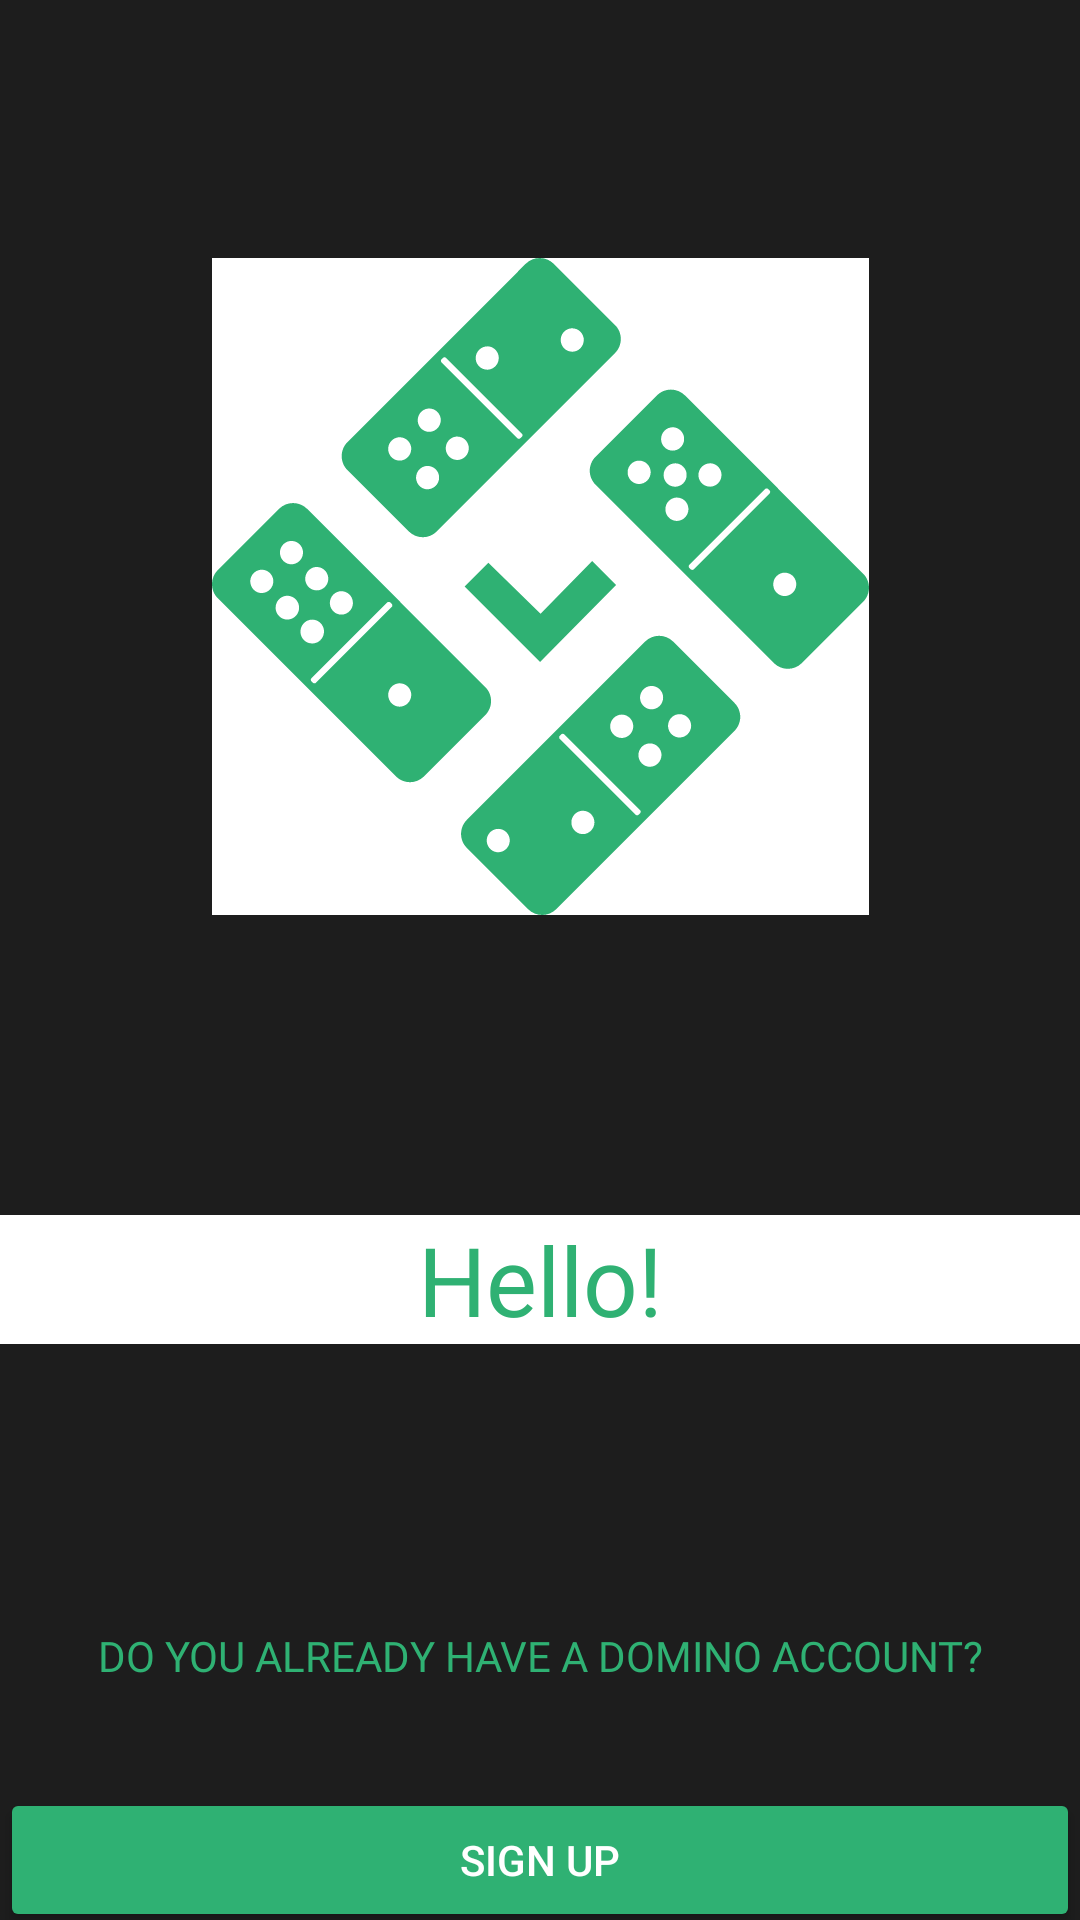

The Android layout XML behind this screen, and the referenced resources:
<!-- AndroidManifest.xml: application theme Theme.ShoppingService -->
<!-- res/layout/fragment_start_page.xml -->
<?xml version="1.0" encoding="utf-8"?>
<androidx.constraintlayout.widget.ConstraintLayout xmlns:android="http://schemas.android.com/apk/res/android"
    xmlns:app="http://schemas.android.com/apk/res-auto"
    xmlns:tools="http://schemas.android.com/tools"
    android:layout_width="match_parent"
    android:layout_height="wrap_content"
    android:background="@color/black"
    tools:context=".StartPageFragment">

    <ImageView
        android:id="@+id/imageView_logo"
        android:layout_width="wrap_content"
        android:layout_height="wrap_content"
        android:layout_gravity="center"
        android:layout_marginTop="90dp"
        app:layout_constraintBottom_toTopOf="@+id/imageView"
        app:layout_constraintEnd_toEndOf="parent"
        app:layout_constraintStart_toStartOf="parent"
        app:layout_constraintTop_toTopOf="parent"
        app:srcCompat="@drawable/logo" />

    <ImageView
        android:id="@+id/imageView"
        android:layout_width="wrap_content"
        android:layout_height="wrap_content"
        android:layout_marginTop="20dp"
        app:layout_constraintBottom_toTopOf="@+id/textView_greetings"
        app:layout_constraintEnd_toEndOf="parent"
        app:layout_constraintStart_toStartOf="parent"
        app:layout_constraintTop_toBottomOf="@+id/imageView_logo"
        tools:srcCompat="@drawable/logo_title" />

    <TextView
        android:id="@+id/textView_greetings"
        android:layout_width="0dp"
        android:layout_height="wrap_content"
        android:layout_marginTop="80dp"
        android:fontFamily="@font/roboto_medium"
        android:text="@string/entrance_greetings"
        android:textAlignment="center"
        android:textColor="@color/green"
        android:textSize="32sp"
        app:layout_constraintBottom_toTopOf="@+id/button_registration"
        app:layout_constraintEnd_toEndOf="parent"
        app:layout_constraintStart_toStartOf="parent"
        app:layout_constraintTop_toBottomOf="@+id/imageView" />

    <Button
        android:id="@+id/button_registration"
        android:layout_width="0dp"
        android:layout_height="wrap_content"
        android:layout_marginTop="80dp"
        android:background="@android:color/transparent"
        android:fontFamily="@font/roboto_medium"
        android:includeFontPadding="true"
        android:maxHeight="34dp"
        android:padding="0dp"
        android:text="@string/entrance_greetings_description"
        android:textAlignment="center"
        android:textColor="@color/green"
        android:textSize="14sp"
        app:layout_constraintBottom_toTopOf="@+id/button_sign_up"
        app:layout_constraintEnd_toEndOf="parent"
        app:layout_constraintStart_toStartOf="parent"
        app:layout_constraintTop_toBottomOf="@+id/textView_greetings" />

    <Button
        android:id="@+id/button_sign_up"
        android:layout_width="0dp"
        android:layout_height="wrap_content"
        android:layout_marginTop="20dp"
        android:backgroundTint="@color/green"
        android:text="@string/sign_up"
        android:textAlignment="center"
        android:textColor="@color/white"
        android:textSize="14sp"
        app:cornerRadius="13sp"
        app:layout_constraintBottom_toBottomOf="parent"
        app:layout_constraintEnd_toEndOf="parent"
        app:layout_constraintStart_toStartOf="parent"
        app:layout_constraintTop_toBottomOf="@+id/button_registration" />


</androidx.constraintlayout.widget.ConstraintLayout>
<!-- resources referenced by this layout -->
<resources>
  <color name="black">#1D1D1D</color>
  <color name="green">#2FB173</color>
  <color name="white">#FFFFFF</color>
  <!-- drawable logo: vector/xml drawable (drawable, 15251 chars, omitted) -->
  <!-- drawable logo_title: vector/xml drawable (drawable, 3018 chars, omitted) -->
  <string name="entrance_greetings">Hello!</string>
  <string name="entrance_greetings_description">Do you already have a Domino account?</string>
  <string name="sign_up">Sign up</string>
  <style name="Theme.ShoppingService" parent="Theme.Material3.Light.NoActionBar">
          <item name="colorPrimary">@color/white</item>
          <item name="android:background">@color/white</item>
  
          <item name="android:textColorPrimary">@color/black</item>
          <item name="colorOnPrimary">@color/black</item>
          <item name="android:windowLightStatusBar">true</item>
  
          
      </style>
</resources>
